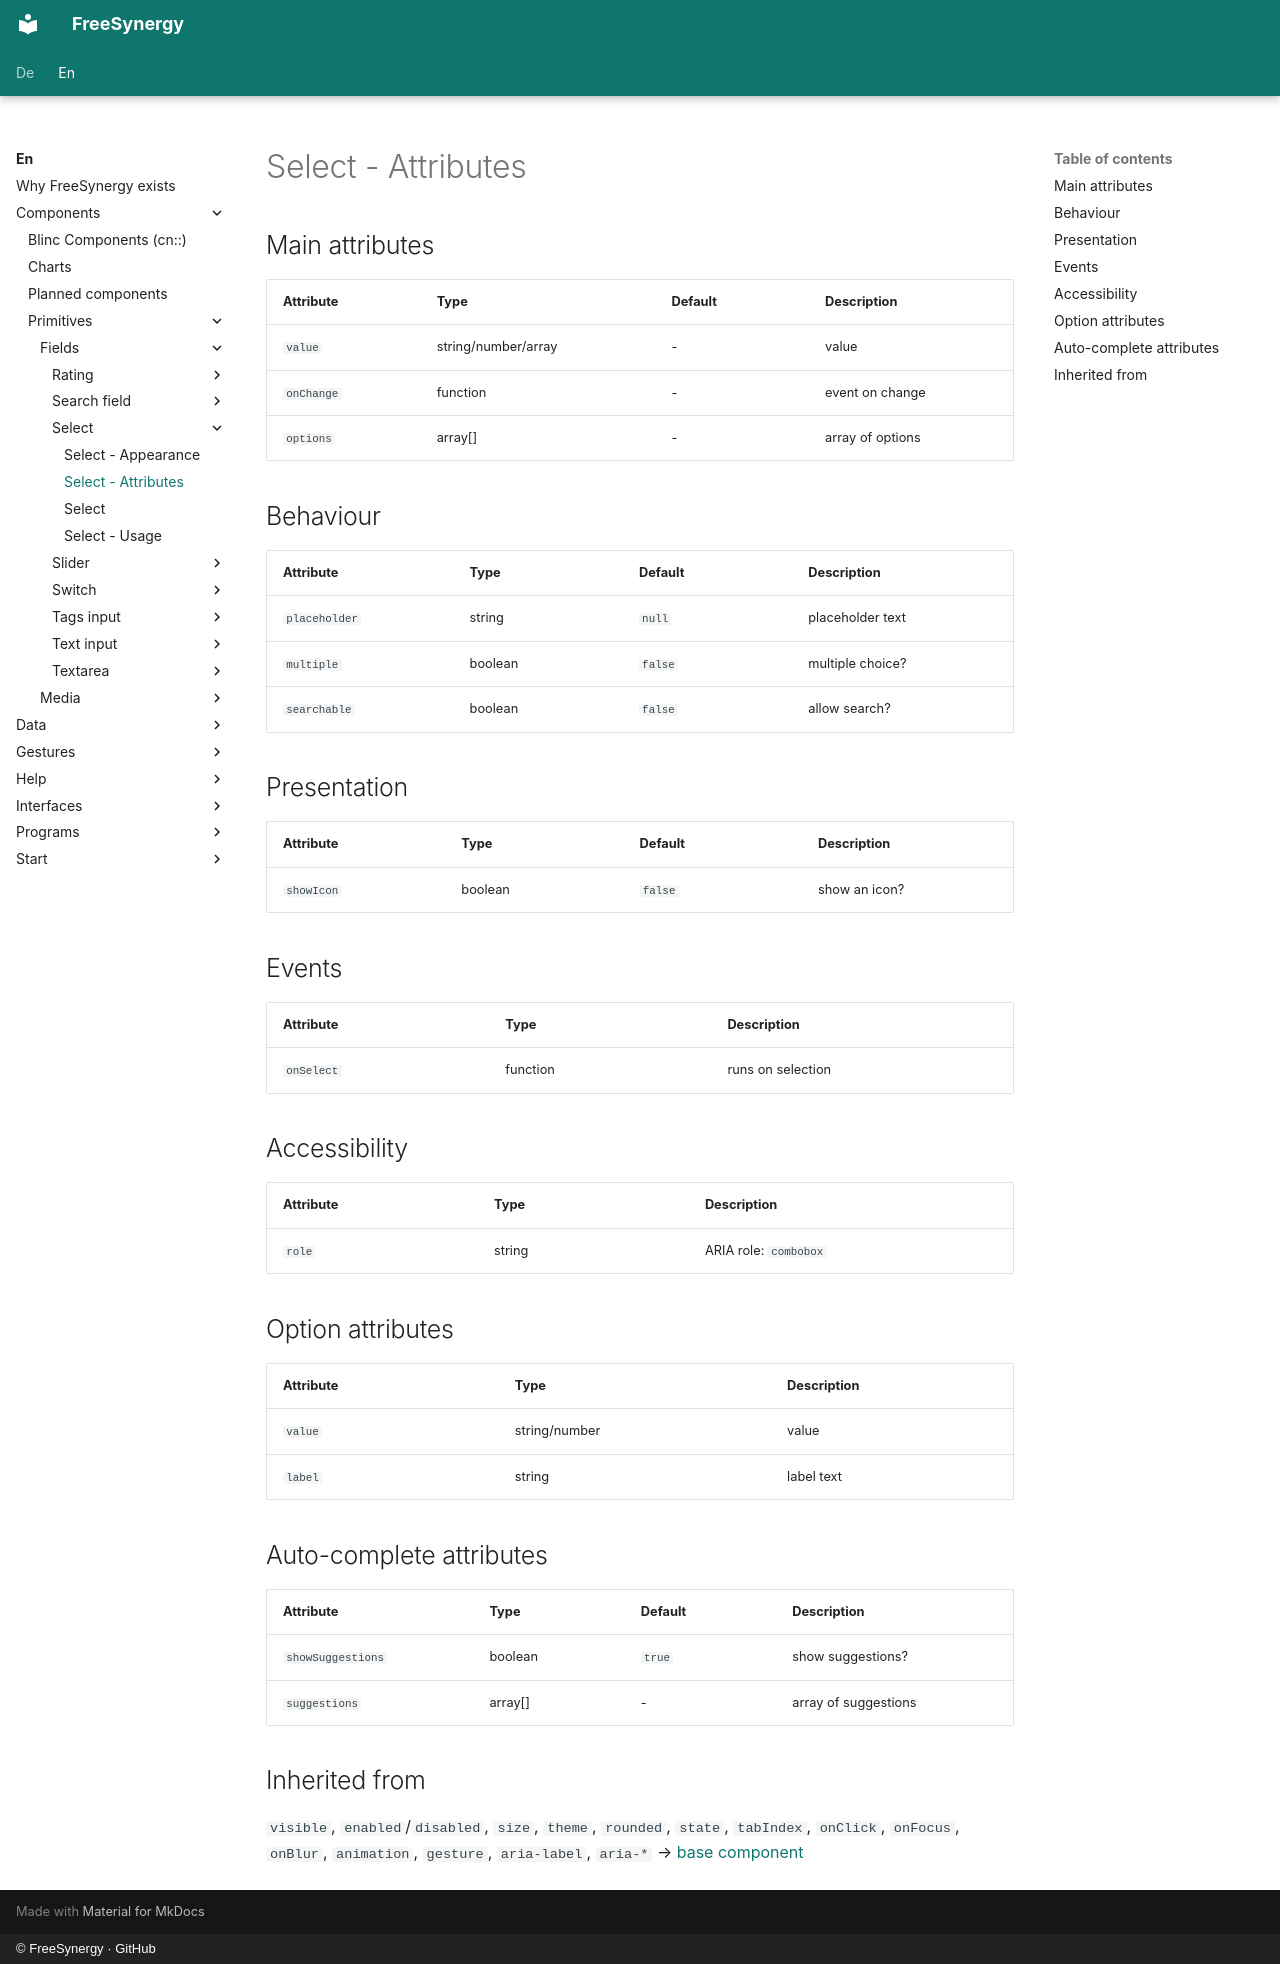

repository: FreeSynergy/fs-documentation · page: en/components/primitives/fields/select/attributes/index.html · generator: mkdocs · copyright: © FreeSynergy · GitHub

# Select - Attributes

## Main attributes

| Attribute | Type | Default | Description |
|-----------|------|---------|-------------|
| `value` | string/number/array | - | value |
| `onChange` | function | - | event on change |
| `options` | array[] | - | array of options |

## Behaviour

| Attribute | Type | Default | Description |
|---|---|---|---|
| `placeholder` | string | `null` | placeholder text |
| `multiple` | boolean | `false` | multiple choice? |
| `searchable` | boolean | `false` | allow search? |

## Presentation

| Attribute | Type | Default | Description |
|---|---|---|---|
| `showIcon` | boolean | `false` | show an icon? |

## Events

| Attribute | Type | Description |
|-----------|------|-------------|
| `onSelect` | function | runs on selection |

## Accessibility

| Attribute | Type | Description |
|-----------|------|-------------|
| `role` | string | ARIA role: `combobox` |

## Option attributes

| Attribute | Type | Description |
|-----------|------|-------------|
| `value` | string/number | value |
| `label` | string | label text |

## Auto-complete attributes

| Attribute | Type | Default | Description |
|---|---|---|---|
| `showSuggestions` | boolean | `true` | show suggestions? |
| `suggestions` | array[] | - | array of suggestions |

## Inherited from

`visible`, `enabled`/`disabled`, `size`, `theme`, `rounded`, `state`,
`tabIndex`, `onClick`, `onFocus`, `onBlur`, `animation`, `gesture`,
`aria-label`, `aria-*` → [base component](../../basics/base.md)
